5-way image classification set "dental-caries-cnn" from GitHub (roddrigoqueiroz/dental-caries-cnn); label vocabulary: cavity, fillings, impacted tooth, implant, normal.

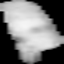
Label: cavity

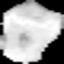
Label: impacted tooth

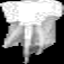
Label: implant

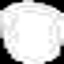
Label: fillings
